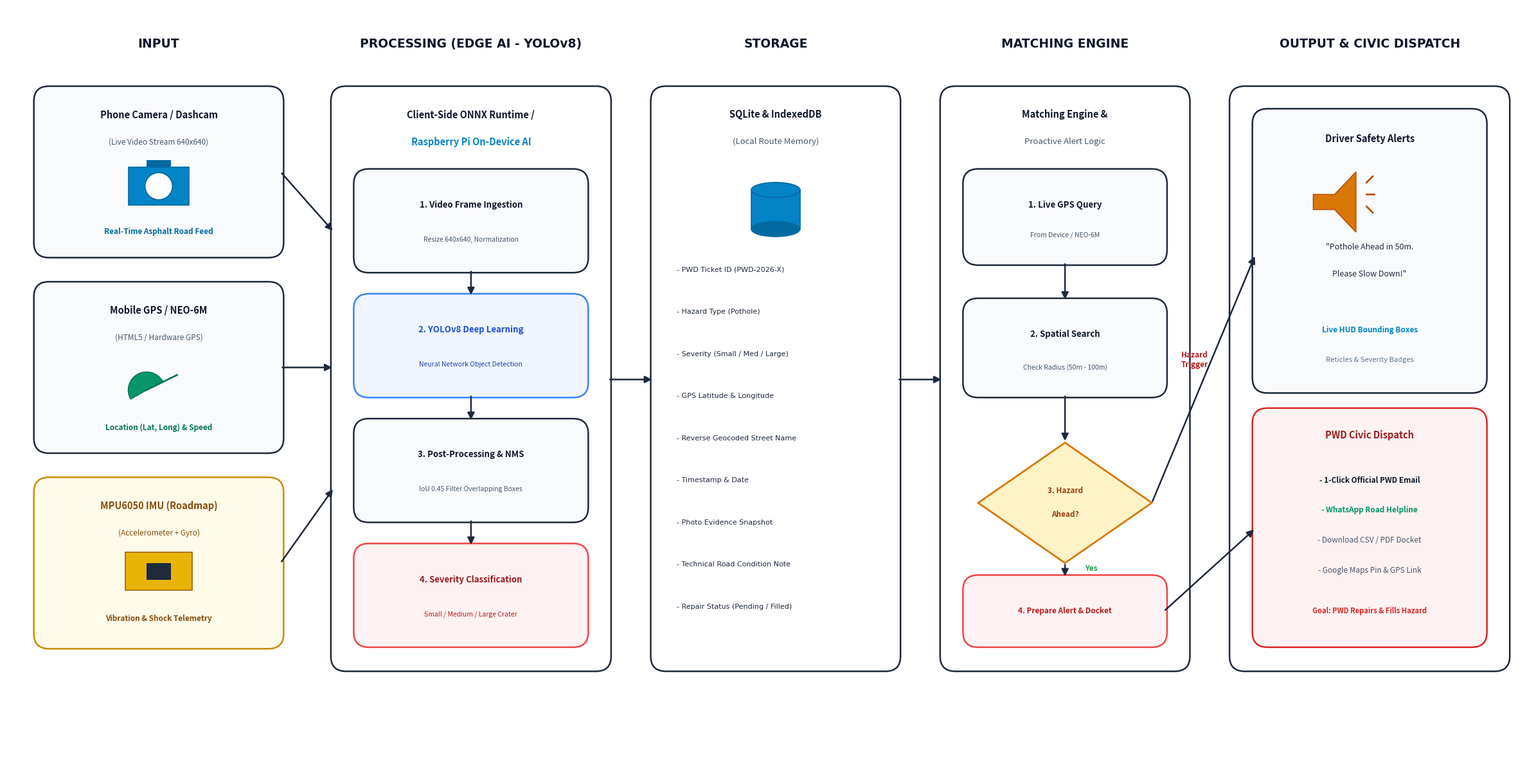

Write the Python code that produced this figure. (Note: this script raises an exception after producing the figure.)
import matplotlib.pyplot as plt
import matplotlib.patches as patches
from matplotlib.patches import FancyBboxPatch, Polygon, Circle, Wedge, Rectangle

# Set up high-res figure (16:9 ratio, ultra crisp 300 DPI)
fig, ax = plt.subplots(figsize=(24, 12), dpi=300)
fig.patch.set_facecolor('#ffffff')
ax.set_facecolor('#ffffff')
ax.set_xlim(0, 100)
ax.set_ylim(0, 50)
ax.axis('off')

# Style Constants
BORDER_COLOR = '#1e293b'
LINE_WIDTH = 1.8
HEADER_FONT_SIZE = 13.5
TITLE_FONT_SIZE = 10.5
BODY_FONT_SIZE = 8.5
FONT_FAMILY = 'DejaVu Sans'

def draw_rounded_box(ax, x, y, w, h, bg_color='#ffffff', border_color=BORDER_COLOR, lw=LINE_WIDTH, radius=1.0):
    box = FancyBboxPatch((x, y), w, h,
                         boxstyle=f"round,pad=0.2,rounding_size={radius}",
                         facecolor=bg_color, edgecolor=border_color, linewidth=lw, zorder=2)
    ax.add_patch(box)
    return box

def draw_arrow(ax, x1, y1, x2, y2, color='#1e293b', lw=1.8):
    ax.annotate('', xy=(x2, y2), xytext=(x1, y1),
                arrowprops=dict(arrowstyle="-|>", color=color, lw=lw, mutation_scale=16),
                zorder=4)

# ----------------- COLUMN HEADERS -----------------
headers = [
    (10, 47.5, "INPUT"),
    (30.5, 47.5, "PROCESSING (EDGE AI - YOLOv8)"),
    (50.5, 47.5, "STORAGE"),
    (69.5, 47.5, "MATCHING ENGINE"),
    (89.5, 47.5, "OUTPUT & CIVIC DISPATCH")
]

for x, y, text in headers:
    ax.text(x, y, text, ha='center', va='center', fontsize=HEADER_FONT_SIZE, fontweight='bold', color='#0f172a', fontfamily=FONT_FAMILY)

# ==================== COLUMN 1: INPUT ====================
# Box 1: Phone Camera / Dashcam
draw_rounded_box(ax, 2, 33.5, 16, 11, bg_color='#f8fafc')
ax.text(10, 42.8, "Phone Camera / Dashcam", ha='center', va='center', fontsize=TITLE_FONT_SIZE, fontweight='bold', color='#0f172a')
ax.text(10, 41, "(Live Video Stream 640x640)", ha='center', va='center', fontsize=BODY_FONT_SIZE, color='#475569')

# Draw Camera Graphic
cam_rect = Rectangle((8, 36.8), 4, 2.5, facecolor='#0284c7', edgecolor='#0369a1', lw=1.2, zorder=3)
ax.add_patch(cam_rect)
cam_lens = Circle((10, 38.05), 0.9, facecolor='#ffffff', edgecolor='#0369a1', lw=1.2, zorder=4)
ax.add_patch(cam_lens)
cam_top = Rectangle((9.2, 39.3), 1.6, 0.5, facecolor='#0369a1', zorder=3)
ax.add_patch(cam_top)
ax.text(10, 35, "Real-Time Asphalt Road Feed", ha='center', va='center', fontsize=BODY_FONT_SIZE, fontweight='bold', color='#0369a1')

# Box 2: GPS Module
draw_rounded_box(ax, 2, 20.5, 16, 11, bg_color='#f8fafc')
ax.text(10, 29.8, "Mobile GPS / NEO-6M", ha='center', va='center', fontsize=TITLE_FONT_SIZE, fontweight='bold', color='#0f172a')
ax.text(10, 28, "(HTML5 / Hardware GPS)", ha='center', va='center', fontsize=BODY_FONT_SIZE, color='#475569')

# Draw GPS Satellite Graphic
sat_dish = Wedge((9.2, 24.5), 1.2, 30, 210, facecolor='#059669', edgecolor='#047857', lw=1.2, zorder=3)
ax.add_patch(sat_dish)
ax.plot([9.2, 11.2], [24.5, 25.5], color='#047857', lw=2, zorder=4)
ax.text(10, 22, "Location (Lat, Long) & Speed", ha='center', va='center', fontsize=BODY_FONT_SIZE, fontweight='bold', color='#047857')

# Box 3: Roadmap Accelerometer
draw_rounded_box(ax, 2, 7.5, 16, 11, bg_color='#fefce8', border_color='#ca8a04')
ax.text(10, 16.8, "MPU6050 IMU (Roadmap)", ha='center', va='center', fontsize=TITLE_FONT_SIZE, fontweight='bold', color='#854d0e')
ax.text(10, 15, "(Accelerometer + Gyro)", ha='center', va='center', fontsize=BODY_FONT_SIZE, color='#854d0e')

# Draw Sensor Board Graphic
imu_board = Rectangle((7.8, 11.2), 4.4, 2.5, facecolor='#eab308', edgecolor='#a16207', lw=1.2, zorder=3)
ax.add_patch(imu_board)
imu_chip = Rectangle((9.2, 11.9), 1.6, 1.1, facecolor='#1e293b', zorder=4)
ax.add_patch(imu_chip)
ax.text(10, 9.3, "Vibration & Shock Telemetry", ha='center', va='center', fontsize=BODY_FONT_SIZE, fontweight='bold', color='#854d0e')

# ==================== COLUMN 2: PROCESSING (EDGE AI) ====================
draw_rounded_box(ax, 21.5, 6, 18, 38.5, bg_color='#ffffff')
ax.text(30.5, 42.8, "Client-Side ONNX Runtime /", ha='center', va='center', fontsize=TITLE_FONT_SIZE, fontweight='bold', color='#0f172a')
ax.text(30.5, 41, "Raspberry Pi On-Device AI", ha='center', va='center', fontsize=TITLE_FONT_SIZE, fontweight='bold', color='#0284c7')

# Step 1
draw_rounded_box(ax, 23, 32.5, 15, 6.5, bg_color='#f8fafc')
ax.text(30.5, 36.8, "1. Video Frame Ingestion", ha='center', va='center', fontsize=TITLE_FONT_SIZE-1, fontweight='bold', color='#0f172a')
ax.text(30.5, 34.5, "Resize 640x640, Normalization", ha='center', va='center', fontsize=BODY_FONT_SIZE-1, color='#475569')

# Step 2
draw_rounded_box(ax, 23, 24.2, 15, 6.5, bg_color='#eff6ff', border_color='#3b82f6')
ax.text(30.5, 28.5, "2. YOLOv8 Deep Learning", ha='center', va='center', fontsize=TITLE_FONT_SIZE-1, fontweight='bold', color='#1d4ed8')
ax.text(30.5, 26.2, "Neural Network Object Detection", ha='center', va='center', fontsize=BODY_FONT_SIZE-1, color='#1e40af')

# Step 3
draw_rounded_box(ax, 23, 15.9, 15, 6.5, bg_color='#f8fafc')
ax.text(30.5, 20.2, "3. Post-Processing & NMS", ha='center', va='center', fontsize=TITLE_FONT_SIZE-1, fontweight='bold', color='#0f172a')
ax.text(30.5, 17.9, "IoU 0.45 Filter Overlapping Boxes", ha='center', va='center', fontsize=BODY_FONT_SIZE-1, color='#475569')

# Step 4
draw_rounded_box(ax, 23, 7.6, 15, 6.5, bg_color='#fef2f2', border_color='#ef4444')
ax.text(30.5, 11.9, "4. Severity Classification", ha='center', va='center', fontsize=TITLE_FONT_SIZE-1, fontweight='bold', color='#991b1b')
ax.text(30.5, 9.6, "Small / Medium / Large Crater", ha='center', va='center', fontsize=BODY_FONT_SIZE-1, color='#b91c1c')

# Internal arrows inside Processing
draw_arrow(ax, 30.5, 32.5, 30.5, 30.7)
draw_arrow(ax, 30.5, 24.2, 30.5, 22.4)
draw_arrow(ax, 30.5, 15.9, 30.5, 14.1)

# ==================== COLUMN 3: STORAGE ====================
draw_rounded_box(ax, 42.5, 6, 16, 38.5, bg_color='#ffffff')
ax.text(50.5, 42.8, "SQLite & IndexedDB", ha='center', va='center', fontsize=TITLE_FONT_SIZE, fontweight='bold', color='#0f172a')
ax.text(50.5, 41, "(Local Route Memory)", ha='center', va='center', fontsize=TITLE_FONT_SIZE-1, color='#475569')

# Draw Database Cylinder Graphic
db_top = patches.Ellipse((50.5, 37.8), 3.2, 1.0, facecolor='#0284c7', edgecolor='#0369a1', lw=1.2, zorder=4)
ax.add_patch(db_top)
db_body = Rectangle((48.9, 35.2), 3.2, 2.6, facecolor='#0284c7', edgecolor='#0369a1', lw=1.2, zorder=3)
ax.add_patch(db_body)
db_bottom = patches.Ellipse((50.5, 35.2), 3.2, 1.0, facecolor='#0369a1', edgecolor='#0369a1', lw=1.2, zorder=4)
ax.add_patch(db_bottom)

db_fields = [
    "- PWD Ticket ID (PWD-2026-X)",
    "- Hazard Type (Pothole)",
    "- Severity (Small / Med / Large)",
    "- GPS Latitude & Longitude",
    "- Reverse Geocoded Street Name",
    "- Timestamp & Date",
    "- Photo Evidence Snapshot",
    "- Technical Road Condition Note",
    "- Repair Status (Pending / Filled)"
]

y_pos = 32.5
for field in db_fields:
    ax.text(44, y_pos, field, ha='left', va='center', fontsize=BODY_FONT_SIZE-0.5, color='#1e293b', fontfamily=FONT_FAMILY)
    y_pos -= 2.8

# ==================== COLUMN 4: MATCHING ====================
draw_rounded_box(ax, 61.5, 6, 16, 38.5, bg_color='#ffffff')
ax.text(69.5, 42.8, "Matching Engine &", ha='center', va='center', fontsize=TITLE_FONT_SIZE, fontweight='bold', color='#0f172a')
ax.text(69.5, 41, "Proactive Alert Logic", ha='center', va='center', fontsize=TITLE_FONT_SIZE-1, color='#475569')

# Step 1
draw_rounded_box(ax, 63, 33, 13, 6, bg_color='#f8fafc')
ax.text(69.5, 36.8, "1. Live GPS Query", ha='center', va='center', fontsize=TITLE_FONT_SIZE-1, fontweight='bold', color='#0f172a')
ax.text(69.5, 34.8, "From Device / NEO-6M", ha='center', va='center', fontsize=BODY_FONT_SIZE-1, color='#475569')

# Step 2
draw_rounded_box(ax, 63, 24.2, 13, 6.2, bg_color='#f8fafc')
ax.text(69.5, 28.2, "2. Spatial Search", ha='center', va='center', fontsize=TITLE_FONT_SIZE-1, fontweight='bold', color='#0f172a')
ax.text(69.5, 26, "Check Radius (50m - 100m)", ha='center', va='center', fontsize=BODY_FONT_SIZE-1, color='#475569')

# Decision Diamond
diamond_pts = [[69.5, 21.0], [75.2, 17.0], [69.5, 13.0], [63.8, 17.0]]
diamond = Polygon(diamond_pts, closed=True, facecolor='#fef3c7', edgecolor='#d97706', linewidth=2.0, zorder=3)
ax.add_patch(diamond)
ax.text(69.5, 17.8, "3. Hazard", ha='center', va='center', fontsize=BODY_FONT_SIZE, fontweight='bold', color='#92400e')
ax.text(69.5, 16.2, "Ahead?", ha='center', va='center', fontsize=BODY_FONT_SIZE, fontweight='bold', color='#92400e')

# Step 4
draw_rounded_box(ax, 63, 7.6, 13, 4.4, bg_color='#fef2f2', border_color='#ef4444')
ax.text(69.5, 9.8, "4. Prepare Alert & Docket", ha='center', va='center', fontsize=BODY_FONT_SIZE, fontweight='bold', color='#b91c1c')

# Internal arrows inside Matching
draw_arrow(ax, 69.5, 33, 69.5, 30.4)
draw_arrow(ax, 69.5, 24.2, 69.5, 21.0)
draw_arrow(ax, 69.5, 13.0, 69.5, 12.0)
ax.text(70.8, 12.5, "Yes", fontsize=8.5, fontweight='bold', color='#16a34a')

# ==================== COLUMN 5: OUTPUT ====================
draw_rounded_box(ax, 80.5, 6, 18, 38.5, bg_color='#ffffff')

# Top Output: Driver Alert
draw_rounded_box(ax, 82, 24.5, 15, 18.5, bg_color='#f8fafc')
ax.text(89.5, 41.2, "Driver Safety Alerts", ha='center', va='center', fontsize=TITLE_FONT_SIZE, fontweight='bold', color='#0f172a')

# Speaker Graphic
spk_pts = [[85.8, 37.5], [87.2, 37.5], [88.6, 39], [88.6, 35], [87.2, 36.5], [85.8, 36.5]]
spk = Polygon(spk_pts, closed=True, facecolor='#d97706', edgecolor='#b45309', lw=1.2, zorder=3)
ax.add_patch(spk)
ax.plot([89.3, 89.8], [37.5, 37.5], color='#b45309', lw=2, zorder=3)
ax.plot([89.3, 89.7], [38.3, 38.7], color='#b45309', lw=2, zorder=3)
ax.plot([89.3, 89.7], [36.7, 36.3], color='#b45309', lw=2, zorder=3)

ax.text(89.5, 34, '"Pothole Ahead in 50m.', ha='center', va='center', fontsize=BODY_FONT_SIZE+0.5, style='italic', color='#1e293b')
ax.text(89.5, 32.2, 'Please Slow Down!"', ha='center', va='center', fontsize=BODY_FONT_SIZE+0.5, style='italic', color='#1e293b')
ax.text(89.5, 28.5, "Live HUD Bounding Boxes", ha='center', va='center', fontsize=BODY_FONT_SIZE, fontweight='bold', color='#0284c7')
ax.text(89.5, 26.5, "Reticles & Severity Badges", ha='center', va='center', fontsize=8, color='#64748b')

# Bottom Output: PWD Civic Action
draw_rounded_box(ax, 82, 7.6, 15, 15.5, bg_color='#fef2f2', border_color='#dc2626')
ax.text(89.5, 21.5, "PWD Civic Dispatch", ha='center', va='center', fontsize=TITLE_FONT_SIZE, fontweight='bold', color='#991b1b')
ax.text(89.5, 18.5, "- 1-Click Official PWD Email", ha='center', va='center', fontsize=BODY_FONT_SIZE, fontweight='bold', color='#0f172a')
ax.text(89.5, 16.5, "- WhatsApp Road Helpline", ha='center', va='center', fontsize=BODY_FONT_SIZE, fontweight='bold', color='#059669')
ax.text(89.5, 14.5, "- Download CSV / PDF Docket", ha='center', va='center', fontsize=BODY_FONT_SIZE, color='#475569')
ax.text(89.5, 12.5, "- Google Maps Pin & GPS Link", ha='center', va='center', fontsize=BODY_FONT_SIZE, color='#475569')
ax.text(89.5, 9.8, "Goal: PWD Repairs & Fills Hazard", ha='center', va='center', fontsize=8, fontweight='bold', color='#dc2626')

# ==================== MAIN CONNECTING ARROWS ====================
# Inputs -> Processing
draw_arrow(ax, 18, 39, 21.5, 35)
draw_arrow(ax, 18, 26, 21.5, 26)
draw_arrow(ax, 18, 13, 21.5, 18)

# Processing -> Storage
draw_arrow(ax, 39.5, 25.2, 42.5, 25.2)

# Storage -> Matching
draw_arrow(ax, 58.5, 25.2, 61.5, 25.2)

# Matching -> Output
draw_arrow(ax, 75.2, 17.0, 82, 33.5) # Diamond to Driver Alert
draw_arrow(ax, 76, 9.8, 82, 15.3)    # Action step to PWD

ax.text(78, 26.5, "Hazard\nTrigger", ha='center', va='center', fontsize=8.5, fontweight='bold', color='#b91c1c')

# Save outputs
out_path_1 = '/Users/bhavesh/Desktop/jobshield-ai/roadsight/system_architecture.png'
out_path_2 = '/Users/bhavesh/Desktop/system_architecture.png'

plt.tight_layout()
plt.savefig(out_path_1, dpi=300, bbox_inches='tight', facecolor='#ffffff')
plt.savefig(out_path_2, dpi=300, bbox_inches='tight', facecolor='#ffffff')
print("Successfully generated high-resolution architecture diagram!")
